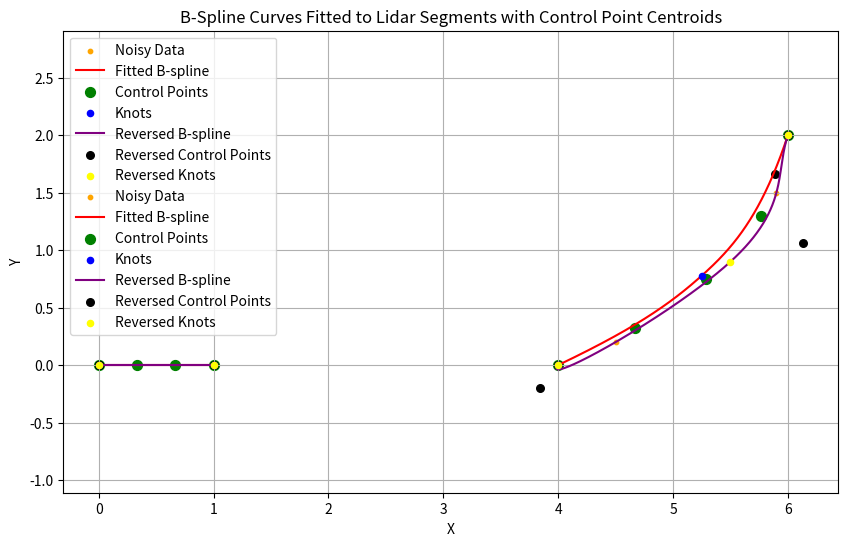

The script that saved this image:
import numpy as np
import matplotlib.pyplot as plt
from scipy.interpolate import splprep, splev
from scipy.interpolate import BSpline
import logging

logging.basicConfig(level=logging.WARNING)

class BSplineFitter:
    def __init__(self):
        """
        Initialize the BSplineFitter with a list of lidar segments.
        Each segment should be a list of points (numpy arrays of shape (N, 2)).
        """
        self.lidar_segments = []
        self.bspline_curves = []
        self.knot_points = []
        self.control_points = []
        self.centroids = []
        self.degree = 3
        
        self.curve_length_list = []
        self.knots_list = []
        self.control_points_list = []
        self.spline_list = []
        self.Collocation_Matrix_list = []
        self.B_pseudoinverse_list = []
        self.reversed_control_points_list = []
        self.r_spline_list = []
        
    def feed_lidar_segments(self, lidar_segments):
        self.lidar_segments = lidar_segments

    def fit_bspline_to_lidar(self, lidar_segment, knot_spacing=1.0, degree=3):
        """
        Fit a B-spline to a lidar segment with a specified knot distance.
        """
        x, y = lidar_segment[:, 0], lidar_segment[:, 1]
        points = np.column_stack([x, y])
        distances = np.linalg.norm(np.diff(points, axis=0), axis=1)
        curve_length = np.sum(distances)
        # print("Curve Length: ", curve_length)
        
        if curve_length < knot_spacing:
            logging.warning("Curve length is less than knot spacing. Skipping fitting.")
            placeholder = np.array([])  # Placeholder for skipped segments
            return curve_length, placeholder, placeholder, placeholder, placeholder, placeholder, placeholder, placeholder
        
        knots, control_points = self.calculate_knots_control_points(curve_length, x, y, degree=3, knot_spacing=knot_spacing)
        # print(f'Knots length: {len(knots)}')
        # print(f'Control Points length: {len(control_points)}')
        spline = BSpline(knots, control_points, degree)
        Collocation_Matrix, B_pseudoinverse, reversed_control_points, r_spline = self.calculate_collocation_matrix(curve_length, x, y, knots, degree=3, knot_spacing=knot_spacing)
        
        self.spline = spline
        self.knots = knots
        self.control_points = control_points
        self.curve_length = curve_length
        self.reversed_control_points = reversed_control_points
        self.r_spline = r_spline
        self.x_noisy = x
        self.y_noisy = y
        self.degree = degree
        
        return curve_length, knots, control_points, spline, Collocation_Matrix, B_pseudoinverse, reversed_control_points, r_spline

    def calculate_knots_control_points(self, curve_length, x_noisy, y_noisy, degree = 3, knot_spacing = 1):
        """Calculate control points and knots proportional to the curve length and knot spacing."""
        num_segments = int(curve_length // knot_spacing)
        # print(f'Num Segments: {num_segments}')
        segment_lengths = np.linspace(0, curve_length, num_segments + 3 )

        distances = np.cumsum(
            np.linalg.norm(np.diff(np.column_stack((x_noisy, y_noisy)), axis=0), axis=1)
        )
        distances = np.insert(distances, 0, 0)  # Include the starting point

        x_control = np.interp(segment_lengths, distances, x_noisy)
        y_control = np.interp(segment_lengths, distances, y_noisy)
        control_points = np.column_stack((x_control, y_control))
        # print(f'Control Points\n{control_points}')

        # Knot vector
        num_knots = len(control_points) + degree + 1
        knots = np.zeros(num_knots)

        # Define the boundary knots
        knots[:degree + 1] = 0
        knots[-(degree + 1):] = curve_length

        # Define the interior knots
        num_interior_knots = num_knots - 2 * (degree + 1)
        if num_interior_knots > 0:
            interior_knots = np.linspace(0, curve_length, num_interior_knots + 2)[1:-1]
            knots[degree + 1:-(degree + 1)] = interior_knots

        # print("Knots\n", knots)
        
        return knots, control_points
    
    def calculate_collocation_matrix(self, curve_length, x_noisy, y_noisy, knots, degree = 3, knot_spacing = 1):
            """Calculate the collocation matrix B for the B-spline."""
           
            num_points = len(x_noisy)
            # Parameter values corresponding to noisy data
            t = np.linspace(0, curve_length, num_points)

            # Evaluate basis functions for all t
            num_basis = len(knots) - degree - 1
            B = np.zeros((num_points, num_basis))
            for i in range(num_basis):
                coeff = np.zeros(num_basis)
                coeff[i] = 1
                # print("Basis function\n")
                basis_function = BSpline(knots, coeff, degree)
                # print(basis_function)
                B[:, i] = basis_function(t)
            
            print("Collocation Matrix (B):\n")
            print(B)

            B_pseudoinverse = np.linalg.pinv(B)  # Use pseudoinverse directly
            reversed_control_points = B_pseudoinverse @ np.column_stack((x_noisy, y_noisy))
            # print(f'Reversed Control Points\n{self.reversed_control_points}')
            r_spline = BSpline(knots, reversed_control_points, degree)
            
            return B, B_pseudoinverse, reversed_control_points, r_spline

    def fit_all_segments(self, knot_spacing=1.0):
        """
        Fit B-splines to all lidar segments and store:
        - A list of B-spline curves
        - A list of control points for each segment
        - A list of centroids of control points for each segment
        """
        # Clear previous results
        self.curve_length_list = []
        self.knots_list = []
        self.control_points_list = []
        self.spline_list = []
        self.Collocation_Matrix_list = []
        self.B_pseudoinverse_list = []
        self.reversed_control_points_list = []
        self.r_spline_list = []        
   
        for segment in self.lidar_segments:
            curve_length, knots, control_points, spline, Collocation_Matrix, B_pseudoinverse, reversed_control_points, r_spline = self.fit_bspline_to_lidar(
                segment, knot_spacing
            )
            # print(f'Curve Length: {curve_length}')
            
            # Store results
            self.curve_length_list.append(curve_length)
            self.knots_list.append(knots)
            self.control_points_list.append(control_points)
            self.spline_list.append(spline)
            self.Collocation_Matrix_list.append(Collocation_Matrix)
            self.B_pseudoinverse_list.append(B_pseudoinverse)
            self.reversed_control_points_list.append(reversed_control_points)
            self.r_spline_list.append(r_spline)
        
        # print(f'Curve Length List: {len(self.curve_length_list)}')
                
    def send_results(self):
        if  self.Collocation_Matrix_list is None:
            raise ValueError("You must fit the B-splines before getting results.")

        return self.curve_length_list, self.knots_list, self.control_points_list, self.spline_list, self.Collocation_Matrix_list, self.B_pseudoinverse_list, self.reversed_control_points_list, self.r_spline_list
                
    def plot_bspline(self):
        """Plot the original data, noisy data, fitted B-spline, control points, and knots."""
        if self.spline is None:
            raise ValueError("You must fit the B-spline before plotting.")

        # Generate points on the B-spline
        t = np.linspace(0, self.curve_length, 100)
        # spline_points = self.spline(t)

        # plt.figure(figsize=(8, 8))
        # plt.scatter(self.x_noisy, self.y_noisy, s=10, color="orange", label="Noisy Data")
        # plt.plot(spline_points[:, 0], spline_points[:, 1], label="Fitted B-spline", color="red")
        # plt.scatter(self.control_points[:, 0], self.control_points[:, 1], color="green", s=50, label="Control Points")
        
        # # Plot the knots
        # knot_positions = self.spline(self.knots[self.degree:-self.degree])  # Interior knots
        # plt.scatter(knot_positions[:, 0], knot_positions[:, 1], color="blue", s=20, label="Knots", zorder=5)
        
        # Plot the reversed control points
        t = np.linspace(0, self.curve_length, 1000)
        plt.plot(self.r_spline(t)[:, 0], self.r_spline(t)[:, 1], label="Reversed B-spline", color="purple")
        plt.scatter(self.reversed_control_points[:, 0], self.reversed_control_points[:, 1], color="black", s=30, label="Reversed Control Points")
        
        # Plot the reversed knots
        reversed_knot_positions = self.r_spline(self.knots[self.degree:-self.degree])
        plt.scatter(reversed_knot_positions[:, 0], reversed_knot_positions[:, 1], color="yellow", s=20, label="Reversed Knots", zorder=5)

        plt.title("B-spline Fitting with Knots and Collocation Matrix")
        plt.xlabel("X")
        plt.ylabel("Y")
        plt.legend()
        plt.grid(True)
        plt.gca().set_aspect("equal", adjustable="box")
        plt.show()
        
    def visualize(self):
        """Visualize lidar segments, fitted B-spline curves, control points, and centroids."""
        
        if self.Collocation_Matrix_list is None:
            raise ValueError("You must fit the B-splines before getting results.")
    
        plt.figure(figsize=(10, 6))

        for i, lidar_segment in enumerate(self.lidar_segments):
            curve_length = self.curve_length_list[i]
            spline = self.spline_list[i]
            control_points = self.control_points_list[i]
            knots = self.knots_list[i]
            r_spline = self.r_spline_list[i]
            reversed_control_points = self.reversed_control_points_list[i]
            
            placeholder = np.array([])
            # Skip plotting if a placeholder is encountered
            if not isinstance(spline, BSpline):
                continue
            
            # Generate points on the B-spline
            t = np.linspace(0, curve_length, 1000)
            spline_points = spline(t)

            plt.scatter(lidar_segment[:,0], lidar_segment[:,1], s=10, color="orange", label="Noisy Data")
            plt.plot(spline_points[:, 0], spline_points[:, 1], label="Fitted B-spline", color="red")
            plt.scatter(control_points[:, 0], control_points[:, 1], color="green", s=50, label="Control Points")
            
            # Plot the knots
            knot_positions = spline(knots[self.degree:-self.degree])  # Interior knots
            plt.scatter(knot_positions[:, 0], knot_positions[:, 1], color="blue", s=20, label="Knots", zorder=5)
            
            # Plot the reversed control points
            t = np.linspace(0, curve_length, 1000)
            plt.plot(r_spline(t)[:, 0], r_spline(t)[:, 1], label="Reversed B-spline", color="purple")
            plt.scatter(reversed_control_points[:, 0], reversed_control_points[:, 1], color="black", s=30, label="Reversed Control Points")
            
            # Plot the reversed knots
            reversed_knot_positions = r_spline(knots[self.degree:-self.degree])
            plt.scatter(reversed_knot_positions[:, 0], reversed_knot_positions[:, 1], color="yellow", s=20, label="Reversed Knots", zorder=5)
        
        plt.title('B-Spline Curves Fitted to Lidar Segments with Control Point Centroids')
        plt.legend()
        plt.grid(True)
        plt.xlabel('X')
        plt.ylabel('Y')
        plt.axis('equal')
        plt.show()

    def visualize_continues(self):
        """Continuously visualize lidar segments, fitted B-spline curves, control points, and centroids."""
        if self.Collocation_Matrix_list is None:
            raise ValueError("You must fit the B-splines before getting results.")
        
        plt.clf()  # Clear the current figure
    
            
        for i, lidar_segment in enumerate(self.lidar_segments):
            curve_length = self.curve_length_list[i]
            spline = self.spline_list[i]
            control_points = self.control_points_list[i]
            knots = self.knots_list[i]
            r_spline = self.r_spline_list[i]
            reversed_control_points = self.reversed_control_points_list[i]
            
            # Skip if no valid spline is found
            if not isinstance(spline, BSpline):
                continue
            
            # Generate points on the B-spline
            t = np.linspace(0, curve_length, 1000)
            spline_points = spline(t)

            # Plot noisy data points
            plt.scatter(lidar_segment[:, 0], lidar_segment[:, 1], s=10, color="orange", label="Noisy Data")

            # Plot the fitted B-spline
            plt.plot(spline_points[:, 0], spline_points[:, 1], color="red", label="Fitted B-spline")

            # Plot control points
            plt.scatter(control_points[:, 0], control_points[:, 1], color="green", s=50, label="Control Points")
            
            # Plot knots
            knot_positions = spline(knots[self.degree:-self.degree])  # Interior knots
            plt.scatter(knot_positions[:, 0], knot_positions[:, 1], color="blue", s=20, label="Knots", zorder=5)
            
            # Plot reversed B-spline and control points
            plt.plot(r_spline(t)[:, 0], r_spline(t)[:, 1], color="purple", label="Reversed B-spline")
            plt.scatter(reversed_control_points[:, 0], reversed_control_points[:, 1], color="black", s=30, label="Reversed Control Points")
            
            # Plot reversed knots
            reversed_knot_positions = r_spline(knots[self.degree:-self.degree])
            plt.scatter(reversed_knot_positions[:, 0], reversed_knot_positions[:, 1], color="yellow", s=20, label="Reversed Knots", zorder=5)
        
        # Customize plot appearance
        plt.title('B-Spline Curves Fitted to Lidar Segments with Control Point Centroids')
        # plt.arrow(0, 0, 0.3, 0, head_width=0.15, head_length=0.3, fc='k', ec='k')
        plt.xlabel('X')
        plt.ylabel('Y')
        plt.grid(True)
        plt.axis('equal')
        
        plt.legend()
        plt.draw()
        
        plt.pause(0.01)  # Pause to update the plot

# Example usage
def main():
    lidar_segments = [
        # np.array([[0, 0], [1, 0], [2, 0], [3, 0], [4, 0]]),  # Example straight segment
        np.array([[0, 0], [1, 0] ]),  # Example straight segment
        # np.array([[0, 0], [0.8, 0] ]), # Gives an error
        np.array([[4, 0], [4.5, 0.2], [5.5, 0.9], [5.9, 1.5], [6, 2]])  # Example curved segment
    ]

    bspline_fitter = BSplineFitter()
    bspline_fitter.feed_lidar_segments(lidar_segments)  
    bspline_fitter.fit_all_segments(knot_spacing=1)
    # bspline_fitter.fit_all_segments(knot_distance=0.5) #Over fitting with reversed spline
    bspline_fitter.visualize()

if __name__ == "__main__":
    main()
